Run: headless pygame with SDL's dummy video driver; simulated clock (each Clock.tick advances the game by its frame time, no real sleeping); random seed 0; keys injected as events and as key.get_pressed() state; mouse plan: one left click at the window centre at the start of phase 2, then a move to the lower-right quarter at the start of phase 3.
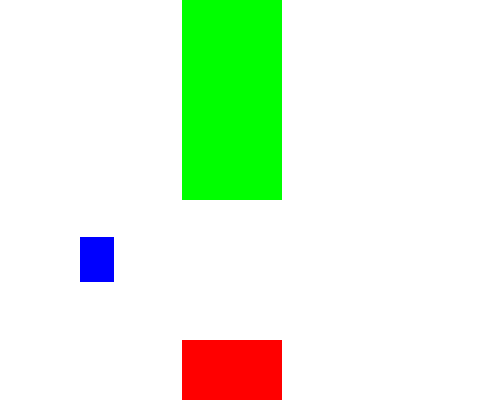
Frame 1 of 4 · flips 1–60 · no input
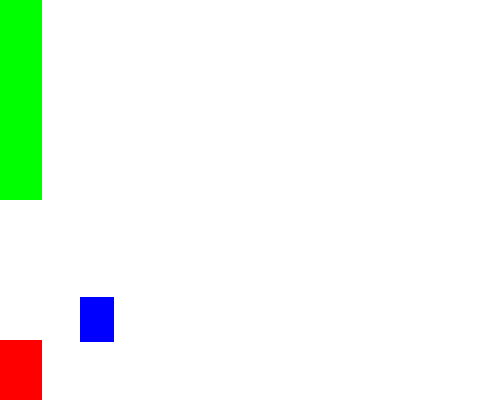
Frame 2 of 4 · flips 61–180 · clicked the window centre · tapped SPACE, RETURN · held RIGHT (→), D
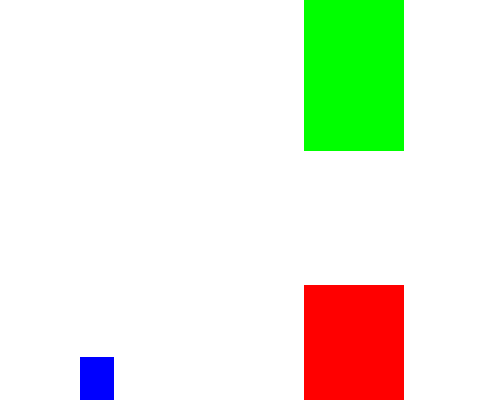
Frame 3 of 4 · flips 181–300 · moved the mouse to the lower-right quarter · held DOWN (↓), S
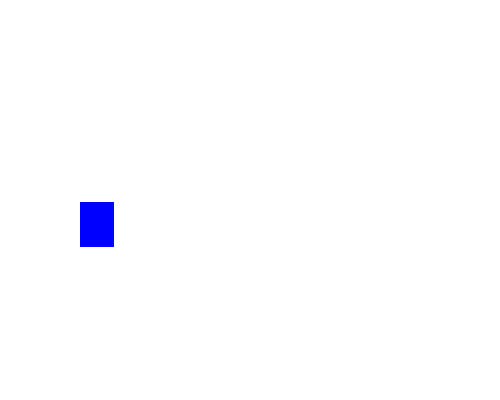
Frame 4 of 4 · flips 301–420 · held LEFT (←), A, UP (↑), W

The pygame program that drew these frames:

import pygame
import random

pygame.init()

display = pygame.display.set_mode((500, 400))
pygame.display.set_caption('DD GAME')
clock = pygame.time.Clock()

SPEED = 2
GRAVITY = 1
SCORE = 10

lhbrd = pygame.Rect((80, 178, 34, 45))

offset = 0
gap = 140
walltop = pygame.Rect((300, 0-offset, 100, 200))
wallbottom = pygame.Rect((300, 200-offset+gap, 100, 200))

n = 20
m = 50

is_jump = 0

while True:
    for e in pygame.event.get():
        if e.type == pygame.QUIT:
            pygame.quit()
            exit()
        if e.type == pygame.KEYDOWN or e.type == pygame.MOUSEBUTTONDOWN:
            is_jump = n

    if SCORE > 0:
        display.fill("white")

        pygame.draw.rect(display, 'blue', lhbrd)
        pygame.draw.rect(display, 'green', walltop)
        pygame.draw.rect(display, 'red', wallbottom)

        walltop.x -= SPEED
        wallbottom.x -= SPEED

        if is_jump > 0:
            lhbrd.y -= m/n
            is_jump -= 1
        else:
            lhbrd.y += GRAVITY

        if walltop.right < 0:
            offset = random.randint(0, 100)
            gap = random.randint(110, 140)

            walltop = pygame.Rect((500, 0 - offset, 100, 200))
            wallbottom = pygame.Rect((500, 200 - offset + gap, 100, 200))
            SCORE -= 1

        if walltop.colliderect(lhbrd) or wallbottom.colliderect(lhbrd):
            print("collision")
            lhbrd = pygame.Rect((80, 178, 34, 45))
            walltop = pygame.Rect((600, 0 - offset, 100, 200))
            wallbottom = pygame.Rect((600, 200 - offset + gap, 100, 200))
            SCORE = 10
    else:
        display.fill("#04548c")

    pygame.display.update()
    clock.tick(110)
